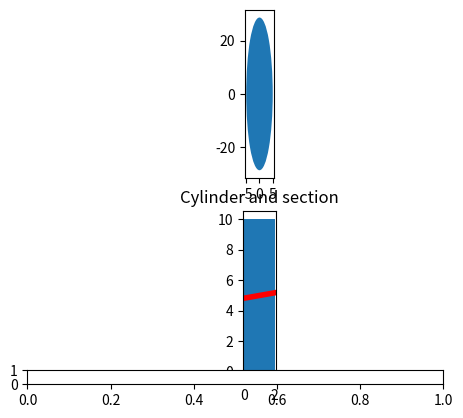

Recreate this plot in Python. (Note: this script raises an exception after producing the figure.)
'''
Date: 06/2023
Coder: Saywer
Purpose: Calculate the section of a cylinder in function of the section angle. 
Display cut and section area.
'''
import math
import matplotlib.pyplot as plt
from matplotlib.patches import Ellipse, Rectangle
from matplotlib.widgets import Slider

class Circle:
    '''
    Class circle / elipse
    '''
    def area(self, semi_minor_axis, semi_major_axis = None):
        '''
        Area calculation for elipse and circle.
        '''
        if semi_major_axis is None:
            semi_major_axis = semi_minor_axis
        area = math.pi * semi_major_axis * semi_minor_axis
        return area

class Cylinder:
    '''
    Class Cylinder
    '''
    def circle_base_area(self, diameter):
        '''
        Function base area calculation.
        '''
        return Circle().area(diameter/2)

    def volume(self, diameter, height):
        '''
        Function cylinder volume calculation.
        '''
        volume = self.circle_base_area(diameter) * height
        return volume

    def section_dim(self, diameter, section_angle):
        '''
        Function to calculate section dimension according to the cut angle.
        '''
        semi_minor_axis = diameter / 2
        semi_major_axis = semi_minor_axis / round(math.cos(math.radians(section_angle)), 5)
        return semi_minor_axis * 2, semi_major_axis * 2

class Plot:
    '''
    Class Plot to show results 
    '''
    diameter = 1
    length = 10

    def subplot_section(self, axe, angle, diameter):
        width, height = Cylinder().section_dim(diameter, angle)
        ellipse= Ellipse([0.0, 0.0], width, height)
        self.set_axe(axe, ellipse)

    def subplot_cylinder(self, axe, angle, diameter, length):
        cylinder = Rectangle([0.0, 0.0], length, diameter)
        self.set_axe(axe, cylinder)
        axe.axline((length /2 , diameter / 2), slope= 1/round(math.tan(math.radians(angle)), 5), linewidth=4, color='r')

    def set_axe(self, axe, patch):
        axe.add_patch(patch)
        axe.set_aspect('equal')
        axe.autoscale()  

    def figure_content(self, figure):
        axes = figure.subplots(2)
        
        

    def graph(self, angle, diameter = None, length = None):
        '''
        Function Docstring
        '''
        if diameter is None: 
            diameter = self.diameter
        if length is None:
            length = self.length

        figure, axes = plt.subplots(2)
        
        plt.title('Cylinder and section')
        self.subplot_section(axes[0], angle, diameter)
        self.subplot_cylinder(axes[1], angle, diameter, length)

        ax_slider = plt.axes([0.15, 0.1, 0.65, 0.03])
        slider = Slider(ax_slider, 'angle', 0.0, 90.0, 1.0)
        def update(val):
            angle = slider.val
            axes[0].clear()
            axes[1].clear()
            self.subplot_section(axes[0], angle, diameter)
            self.subplot_cylinder(axes[1], angle, diameter, length)
        slider.on_changed(update)
        
        plt.show()

cy = Cylinder()
Plot().graph(80, 10, 2)



'''
    def line (self, t, angle):
        
        l = plt.axline((length /2 , diameter / 2), slope= t /round(math.tan(math.radians(angle)), 5), linewidth=4, color='r')
        l = plt.axline((length /2 , diameter / 2), slope= 1 /round(math.tan(math.radians(angle)), 5), linewidth=4, color='r')
        return amplitude * np.sin(2 * np.pi * frequency * t)
'''

  
